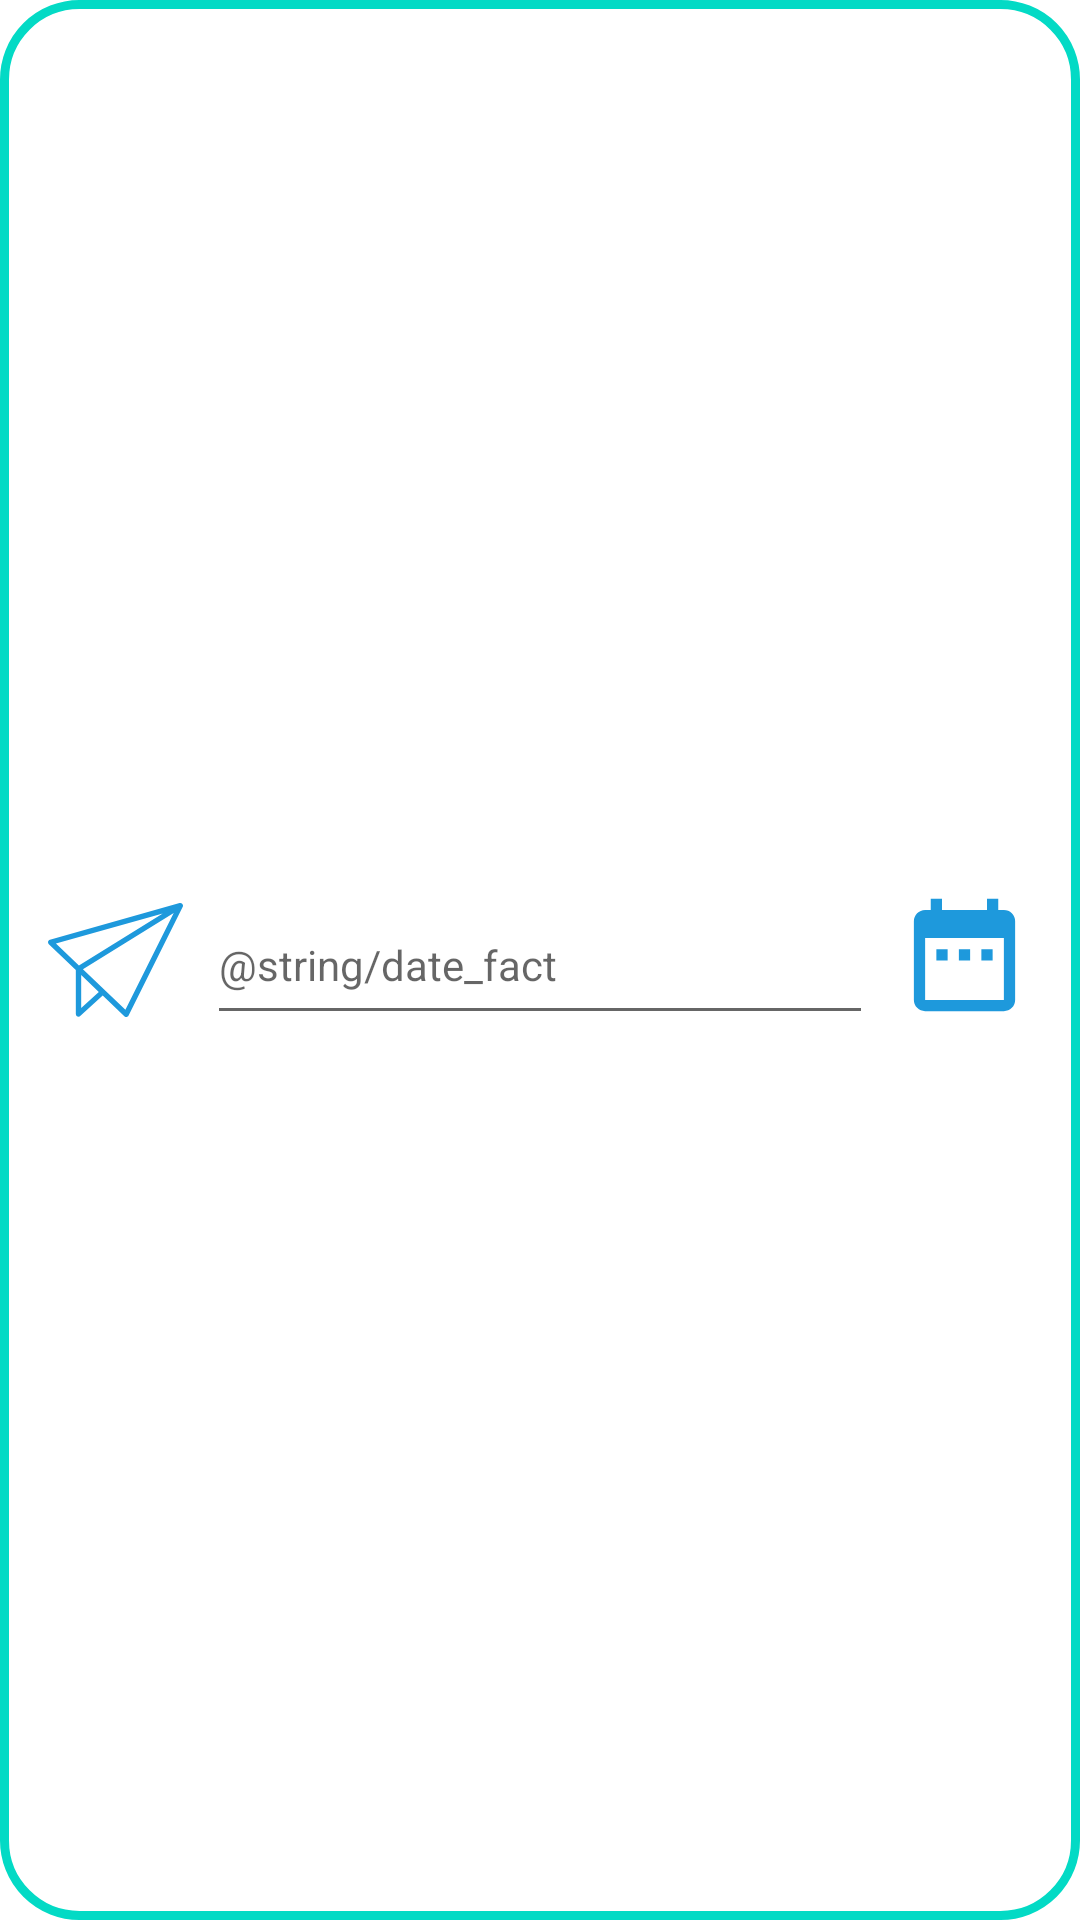

Write the Android layout XML for this screen, with the resource values it uses.
<!-- AndroidManifest.xml: application theme AppTheme -->
<!-- res/layout/layout_left_date_entry.xml -->
<?xml version="1.0" encoding="utf-8"?>
<androidx.constraintlayout.widget.ConstraintLayout xmlns:android="http://schemas.android.com/apk/res/android"
    xmlns:app="http://schemas.android.com/apk/res-auto"
    xmlns:tools="http://schemas.android.com/tools"
    android:layout_width="match_parent"
    android:layout_height="wrap_content"
    android:background="@drawable/fact_type_entry_bg">

    <ImageView
        android:id="@+id/dateIcon"
        android:layout_width="45dp"
        android:layout_height="0dp"
        android:layout_marginEnd="16dp"
        android:contentDescription="TODO"
        android:src="@drawable/ic_icon_calendar_range"
        app:layout_constraintBottom_toBottomOf="@+id/dateEditEntry"
        app:layout_constraintEnd_toEndOf="parent"
        app:layout_constraintTop_toTopOf="@+id/dateEditEntry" />

    <com.google.android.material.textfield.TextInputEditText
        android:id="@+id/dateEditEntry"
        style="@style/Widget.Design.TextInputLayout"
        android:layout_width="0dp"
        android:layout_height="50dp"
        android:layout_marginStart="8dp"
        android:layout_marginTop="8dp"
        android:layout_marginEnd="8dp"
        android:layout_marginBottom="8dp"
        android:ems="10"
        android:hint="@string/date_fact"
        android:inputType="number"
        app:boxBackgroundMode="none"
        app:layout_constraintBottom_toBottomOf="parent"
        app:layout_constraintEnd_toStartOf="@+id/dateIcon"
        app:layout_constraintStart_toEndOf="@+id/dateSendIcon"
        app:layout_constraintTop_toTopOf="parent" />

    <ImageView
        android:id="@+id/dateSendIcon"
        android:layout_width="wrap_content"
        android:layout_height="wrap_content"
        android:layout_marginStart="16dp"
        app:layout_constraintBottom_toBottomOf="@+id/dateEditEntry"
        app:layout_constraintStart_toStartOf="parent"
        app:layout_constraintTop_toTopOf="@+id/dateEditEntry"
        app:srcCompat="@drawable/ic_icon_paper_plane" />
</androidx.constraintlayout.widget.ConstraintLayout>
<!-- resources referenced by this layout -->
<resources>
  <!-- drawable fact_type_entry_bg (drawable) -->
  <?xml version="1.0" encoding="utf-8"?>
  <shape xmlns:android="http://schemas.android.com/apk/res/android"
      android:shape="rectangle">
  
      <solid android:color="#FFFFFF" />
  
      <stroke
          android:width="3dp"
          android:color="@color/colorAccent"/>
  
      <corners
          android:radius="25dp" />
  
  </shape>
  <!-- drawable ic_icon_calendar_range (drawable) -->
  <vector xmlns:android="http://schemas.android.com/apk/res/android"
      android:width="25dp"
      android:height="25dp"
      android:viewportWidth="24"
      android:viewportHeight="24">
    <path
        android:fillColor="@color/colorPrimary"
        android:pathData="M9,10H7V12H9V10M13,10H11V12H13V10M17,10H15V12H17V10M19,3H18V1H16V3H8V1H6V3H5C3.89,3 3,3.9 3,5V19A2,2 0,0 0,5 21H19A2,2 0,0 0,21 19V5A2,2 0,0 0,19 3M19,19H5V8H19V19Z"/>
  </vector>
  <!-- drawable ic_icon_paper_plane (drawable) -->
  <vector android:height="37.8809dp" android:viewportHeight="280599"
      android:viewportWidth="333333" android:width="45dp" xmlns:android="http://schemas.android.com/apk/res/android">
      <path android:fillColor="@color/colorPrimary" android:fillType="nonZero" android:pathData="M188509,278787l-53423,-50805 -54880,49568c-1211,1318 -2949,2144 -4880,2144 -3661,0 -6628,-2967 -6628,-6628L68698,164847L2054,101469c-2645,-2516 -2750,-6702 -233,-9347 852,-895 1895,-1499 3004,-1809l-1,-3L324930,247c3517,-986 7169,1066 8156,4583 505,1799 214,3633 -660,5127L198970,276948c-1630,3260 -5595,4581 -8855,2952 -601,-301 -1136,-680 -1598,-1120l-7,7zM125494,218860l-43540,-41406v80733l43540,-39327zM76351,153879L283394,25676 19589,99898l56762,53980zM310407,24483L86244,163286l104911,99770L310407,24482z"/>
  </vector>
  <style name="AppTheme" parent="Theme.MaterialComponents.Light.NoActionBar">
          
          <item name="colorPrimary">@color/colorPrimary</item>
          <item name="colorPrimaryDark">@color/colorPrimaryDark</item>
          <item name="colorAccent">@color/colorAccent</item>
      </style>
  <color name="colorAccent">#03DAC5</color>
  <color name="colorPrimary">#1E99DC</color>
  <color name="colorPrimaryDark">#105592</color>
</resources>
